Run: headless pygame with SDL's dummy video driver; simulated clock (each Clock.tick advances the game by its frame time, no real sleeping); random seed 0; keys injected as events and as key.get_pressed() state; no mouse input.
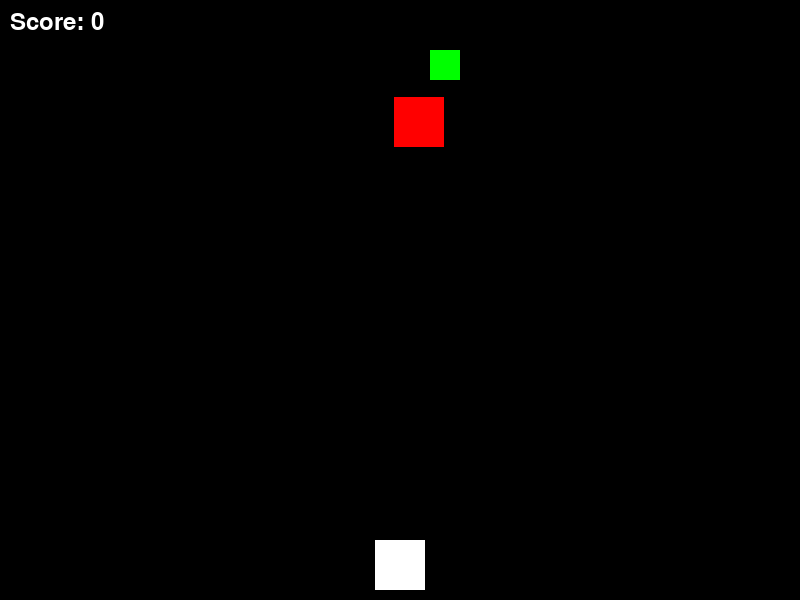
Frame 1 of 4 · flips 1–60 · no input
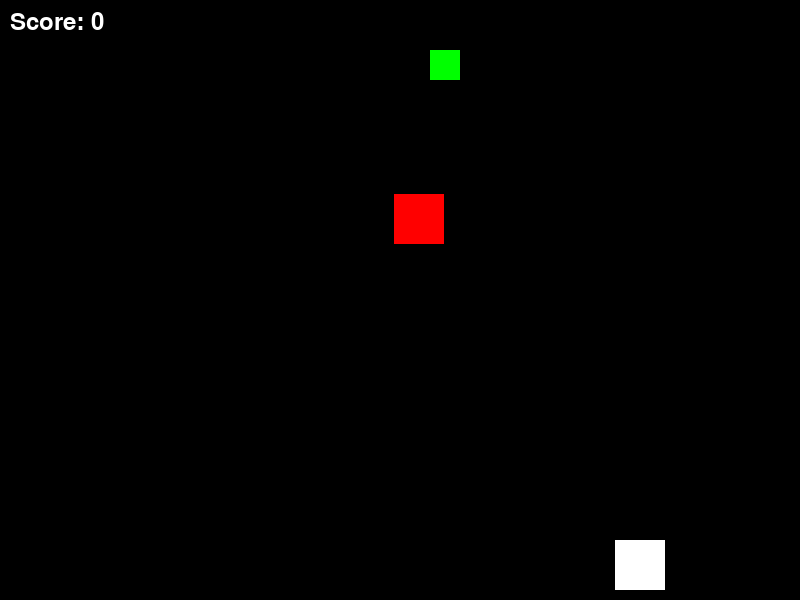
Frame 2 of 4 · flips 61–180 · tapped SPACE, RETURN · held RIGHT (→), D
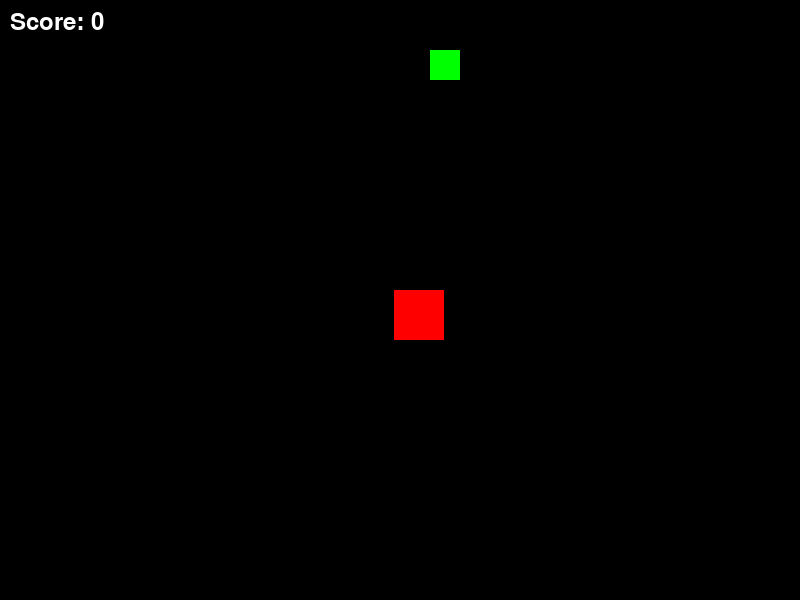
Frame 3 of 4 · flips 181–300 · held DOWN (↓), S
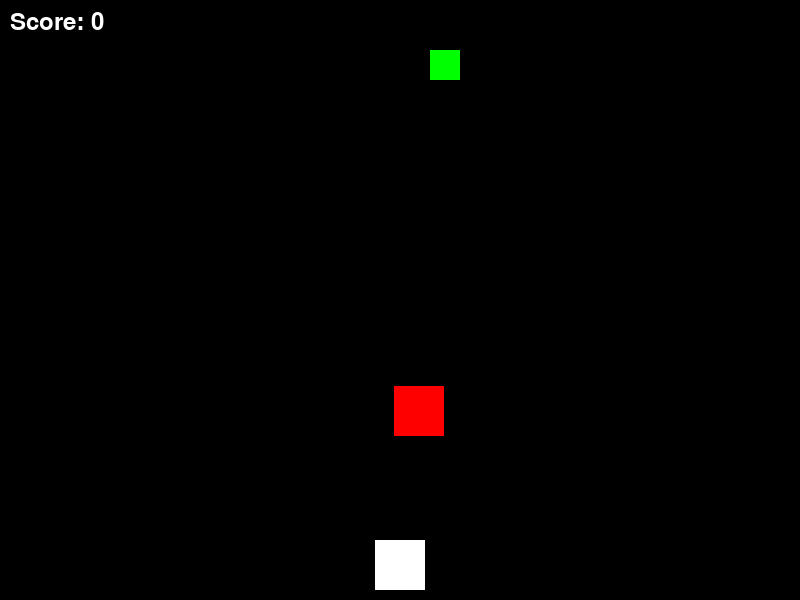
Frame 4 of 4 · flips 301–420 · held LEFT (←), A, UP (↑), W

The pygame program that drew these frames:

import pygame
import random

# Initialize PyGame
pygame.init()

# Set up the game window
window_width = 800
window_height = 600
window = pygame.display.set_mode((window_width, window_height))
pygame.display.set_caption("My Game")

# Set up player
player_width = 50
player_height = 50
player_x = (window_width - player_width) // 2
player_y = window_height - player_height - 10
player_speed = 2

# Set up enemy
enemy_width = 50
enemy_height = 50
enemy_x = random.randint(0, window_width - enemy_width)
enemy_y = 50
enemy_speed = 0.8

# Set up collectible
collectible_width = 30
collectible_height = 30
collectible_x = random.randint(0, window_width - collectible_width)
collectible_y = 50

# Set up score
score = 0
font = pygame.font.Font(None, 36)

# Game loop
running = True
while running:
    for event in pygame.event.get():
        if event.type == pygame.QUIT:
            running = False

    # Player movement
    keys = pygame.key.get_pressed()
    if keys[pygame.K_LEFT] and player_x > 0:
        player_x -= player_speed
    if keys[pygame.K_RIGHT] and player_x < window_width - player_width:
        player_x += player_speed
    if keys[pygame.K_UP] :
        player_y -= player_speed
    if keys[pygame.K_DOWN]:
        player_y += player_speed
    
    # Collision detection with collectible
    if player_x < collectible_x + collectible_width and player_x + player_width > collectible_x and player_y < collectible_y + collectible_height and player_y + player_height > collectible_y:
        collectible_x = random.randint(0, window_width - collectible_width)
        collectible_y = 50
        score += 10

    # Enemy movement
    enemy_y += enemy_speed
    if enemy_y > window_height:
        enemy_x = random.randint(0, window_width - enemy_width)
        enemy_y = 0

    # Collision detection
    if player_x < enemy_x + enemy_width and player_x + player_width > enemy_x and player_y < enemy_y + enemy_height and player_y + player_height > enemy_y:
        running = False

    # Clear the screen
    window.fill((0, 0, 0))

    # Draw player
    pygame.draw.rect(window, (255, 255, 255), (player_x, player_y, player_width, player_height))

    # Draw enemy
    pygame.draw.rect(window, (255, 0, 0), (enemy_x, enemy_y, enemy_width, enemy_height))

    # Draw collectible
    pygame.draw.rect(window, (0, 255, 0), (collectible_x, collectible_y, collectible_width, collectible_height))

    # Draw score
    score_text = font.render("Score: " + str(score), True, (255, 255, 255))
    window.blit(score_text, (10, 10))

    # Update the display
    pygame.display.update()

# Quit the game
pygame.quit()
